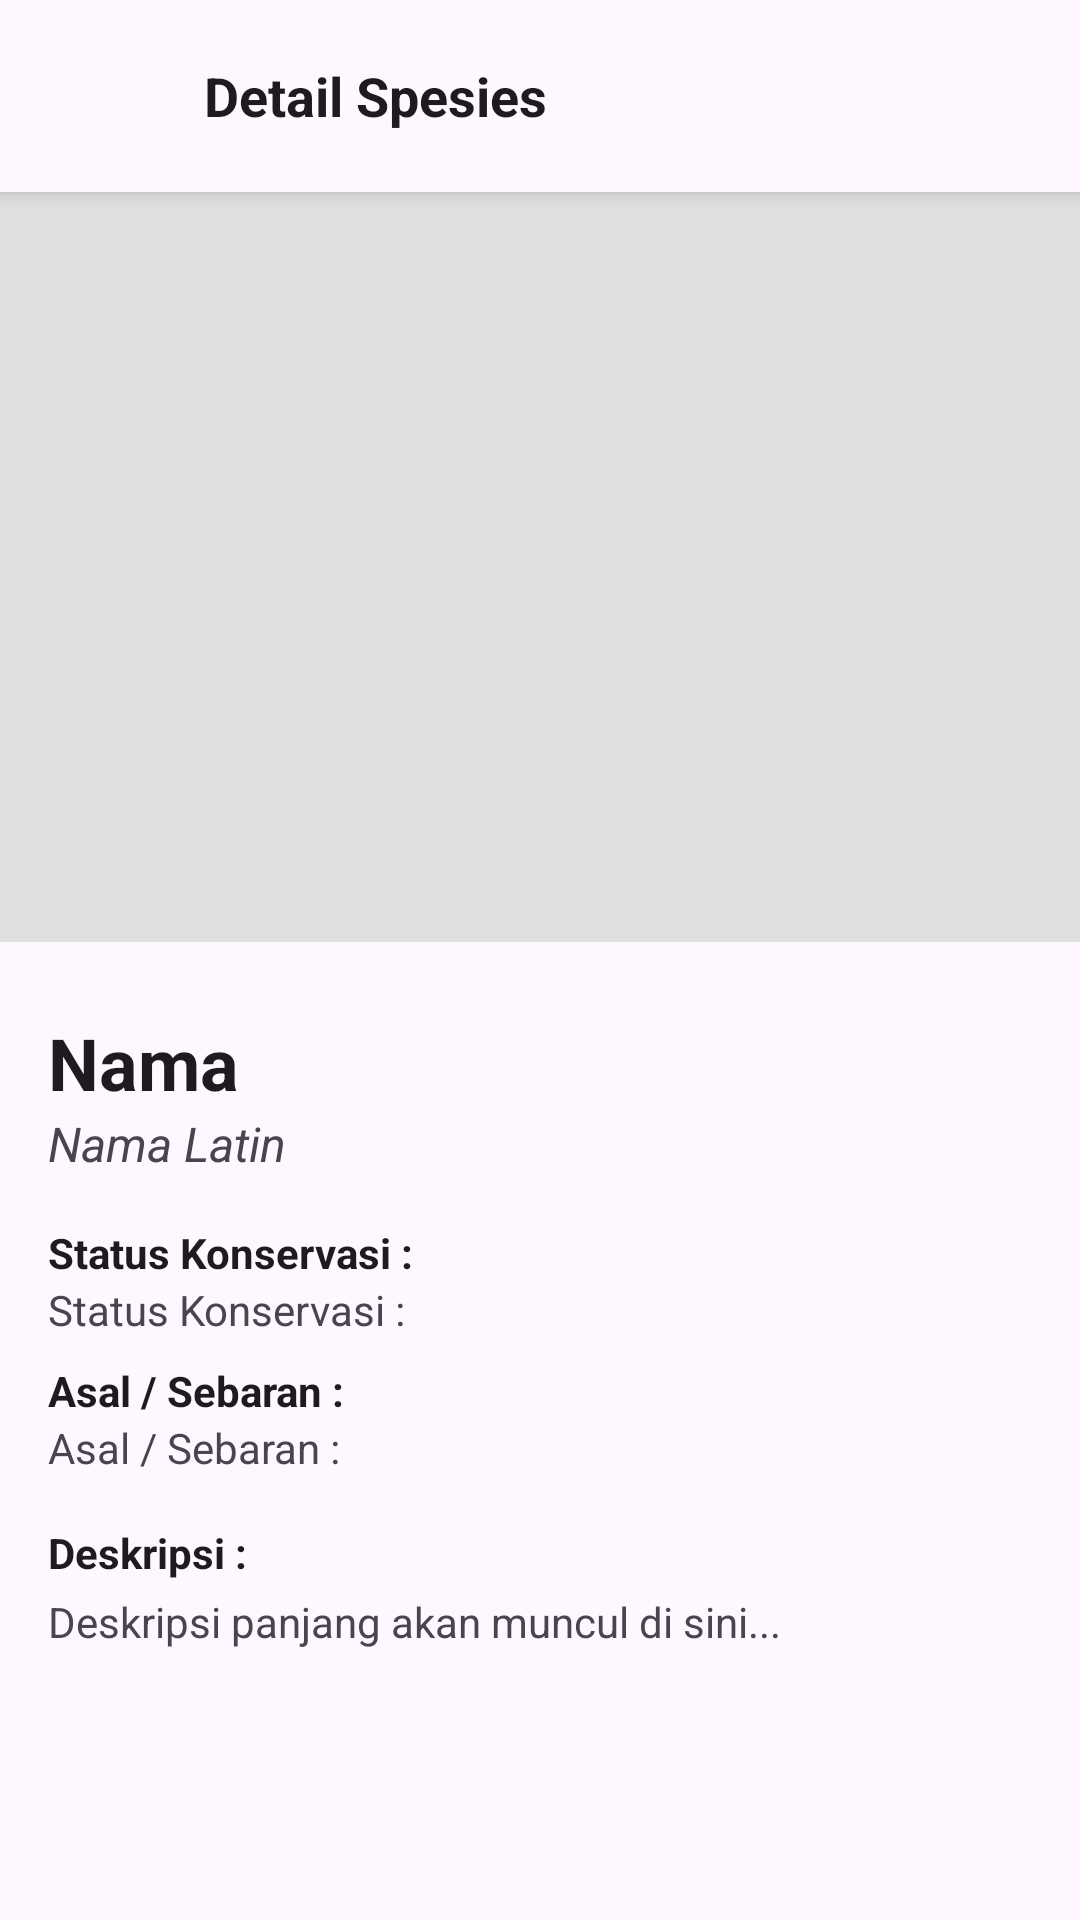

This screen was rendered from an Android layout file. Write that file and the resources it references.
<!-- AndroidManifest.xml: application theme Theme.NusantaraFloraFaunaApp -->
<!-- res/layout/activity_detail.xml -->
<?xml version="1.0" encoding="utf-8"?>
<LinearLayout xmlns:android="http://schemas.android.com/apk/res/android"
    xmlns:app="http://schemas.android.com/apk/res-auto"
    android:layout_width="match_parent"
    android:layout_height="match_parent"
    android:orientation="vertical"
    android:fitsSystemWindows="true"
    android:background="?android:attr/windowBackground">

    
    <LinearLayout
        android:layout_width="match_parent"
        android:layout_height="?attr/actionBarSize"
        android:background="?android:attr/windowBackground"
        android:elevation="4dp"
        android:gravity="center_vertical"
        android:paddingHorizontal="16dp">

        <ImageButton
            android:id="@+id/btnBackDetail"
            android:layout_width="36dp"
            android:layout_height="36dp"
            android:background="?attr/selectableItemBackgroundBorderless"
            android:src="@drawable/ic_arrow_back"
            app:tint="?attr/colorControlNormal" />

        <TextView
            android:layout_width="0dp"
            android:layout_height="wrap_content"
            android:layout_weight="1"
            android:layout_marginStart="16dp"
            android:text="@string/nav_detail"
            android:textColor="?android:attr/textColorPrimary"
            android:textSize="18sp"
            android:textStyle="bold" />

        <ImageButton
            android:id="@+id/btnFavorit"
            android:layout_width="36dp"
            android:layout_height="36dp"
            android:background="?attr/selectableItemBackgroundBorderless"
            android:src="@drawable/ic_love_outline"
            android:contentDescription="Tombol Favorit"
            app:tint="?attr/colorControlNormal" />
    </LinearLayout>

    
    <ScrollView
        android:layout_width="match_parent"
        android:layout_height="match_parent"
        android:background="?android:attr/windowBackground">

        <LinearLayout
            android:layout_width="match_parent"
            android:layout_height="wrap_content"
            android:orientation="vertical">

            <ImageView
                android:id="@+id/ivDetailFoto"
                android:layout_width="match_parent"
                android:layout_height="250dp"
                android:scaleType="centerCrop"
                android:background="#E0E0E0" />

            <LinearLayout
                android:layout_width="match_parent"
                android:layout_height="wrap_content"
                android:orientation="vertical"
                android:padding="16dp">

                <TextView
                    android:id="@+id/tvDetailNama"
                    android:layout_width="match_parent"
                    android:layout_height="wrap_content"
                    android:layout_marginTop="8dp"
                    android:text="Nama"
                    android:textColor="?android:attr/textColorPrimary"
                    android:textSize="24sp"
                    android:textStyle="bold" />

                <TextView
                    android:id="@+id/tvDetailNamaLatin"
                    android:layout_width="match_parent"
                    android:layout_height="wrap_content"
                    android:text="Nama Latin"
                    android:textColor="?android:attr/textColorSecondary"
                    android:textSize="16sp"
                    android:textStyle="italic" />

                <TextView
                    android:layout_width="match_parent"
                    android:layout_height="wrap_content"
                    android:layout_marginTop="16dp"
                    android:text="@string/detail_Status"
                    android:textColor="?android:attr/textColorPrimary"
                    android:textStyle="bold" />

                <TextView
                    android:id="@+id/tvDetailStatus"
                    android:layout_width="match_parent"
                    android:layout_height="wrap_content"
                    android:textColor="?android:attr/textColorSecondary"
                    android:text="@string/detail_Status" />

                <TextView
                    android:layout_width="match_parent"
                    android:layout_height="wrap_content"
                    android:layout_marginTop="8dp"
                    android:text="@string/detail_asal"
                    android:textColor="?android:attr/textColorPrimary"
                    android:textStyle="bold" />

                <TextView
                    android:id="@+id/tvDetailAsal"
                    android:layout_width="match_parent"
                    android:layout_height="wrap_content"
                    android:textColor="?android:attr/textColorSecondary"
                    android:text="@string/detail_asal" />

                <TextView
                    android:layout_width="match_parent"
                    android:layout_height="wrap_content"
                    android:layout_marginTop="16dp"
                    android:text="@string/detail_deskripsi"
                    android:textColor="?android:attr/textColorPrimary"
                    android:textStyle="bold" />

                <TextView
                    android:id="@+id/tvDetailDeskripsi"
                    android:layout_width="match_parent"
                    android:layout_height="wrap_content"
                    android:layout_marginTop="4dp"
                    android:text="Deskripsi panjang akan muncul di sini..."
                    android:textColor="?android:attr/textColorSecondary"
                    android:lineSpacingExtra="4dp"/>

            </LinearLayout>
        </LinearLayout>
    </ScrollView>
</LinearLayout>
<!-- resources referenced by this layout -->
<resources>
  <string name="detail_Status">Status Konservasi : </string>
  <string name="detail_asal">Asal / Sebaran : </string>
  <string name="detail_deskripsi">Deskripsi : </string>
  <string name="nav_detail">Detail Spesies</string>
  <style name="Theme.NusantaraFloraFaunaApp" parent="Base.Theme.NusantaraFloraFaunaApp" />
  <style name="Base.Theme.NusantaraFloraFaunaApp" parent="Theme.Material3.DayNight.NoActionBar">
          
          
      </style>
</resources>
